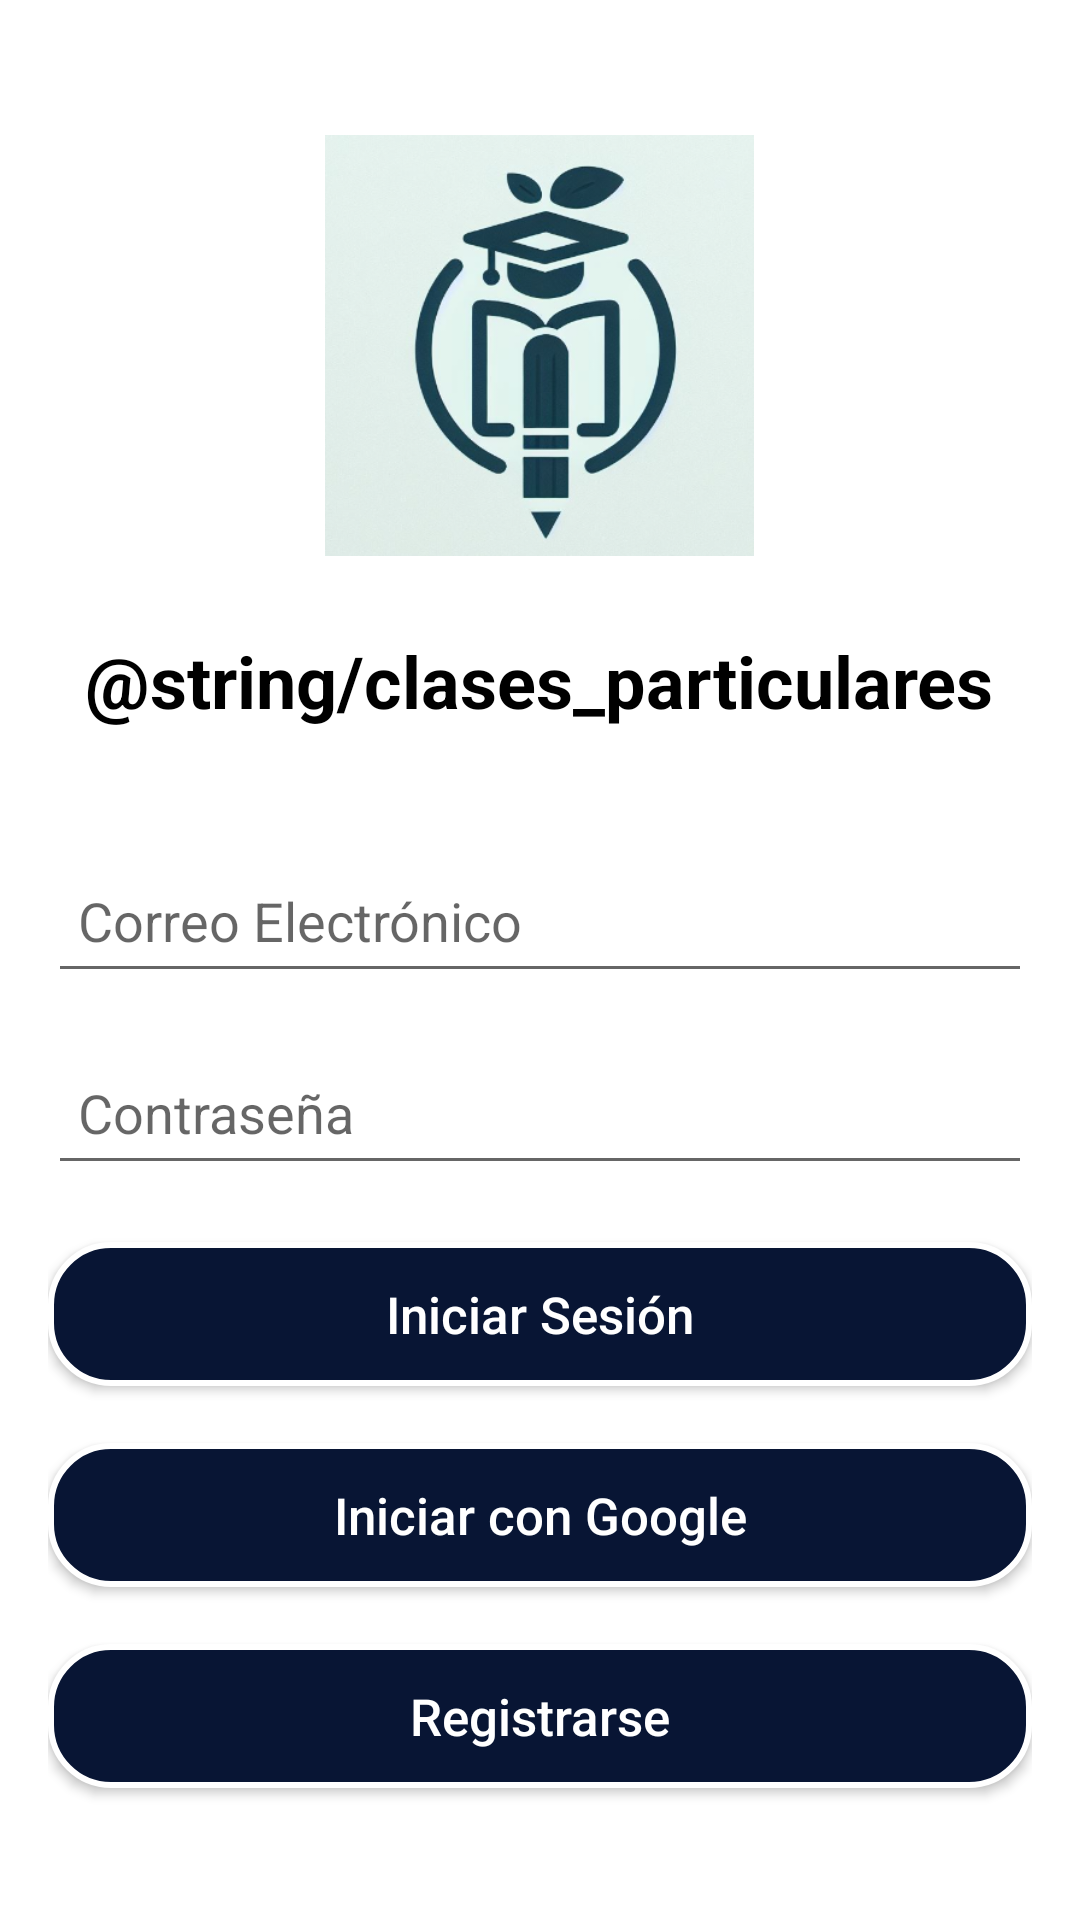

Android layout source for this screen:
<!-- AndroidManifest.xml: application theme Theme.ClasesParticularesApp -->
<!-- res/layout/activity_login.xml -->
<?xml version="1.0" encoding="utf-8"?>
<LinearLayout
    xmlns:android="http://schemas.android.com/apk/res/android"
    android:layout_width="match_parent"
    android:layout_height="match_parent"
    android:background="#FFFFFF"
    android:orientation="vertical"
    android:padding="16dp"
    android:gravity="center">

    

    
    <ImageView
        android:id="@+id/app_icon"
        android:layout_width="143dp"
        android:layout_height="159dp"
        android:layout_marginBottom="16dp"
        android:contentDescription="@string/app_icon_desc"
        android:src="@drawable/logo" />

    <TextView
        android:id="@+id/app_title"
        android:layout_width="wrap_content"
        android:layout_height="wrap_content"
        android:text="@string/clases_particulares"
        android:textSize="24sp"
        android:textStyle="bold"
        android:textColor="#000000"
        android:layout_marginBottom="24dp"/>

    <EditText
        android:id="@+id/email_input"
        android:layout_width="match_parent"
        android:layout_height="wrap_content"
        android:hint="@string/email_hint"
        android:minHeight="48dp"
        android:autofillHints="emailAddress"
        android:inputType="textEmailAddress"
        android:layout_marginTop="16dp"
        android:layout_marginBottom="8dp"
        android:padding="10dp"/>

    <EditText
        android:id="@+id/password_input"
        android:layout_width="match_parent"
        android:layout_height="wrap_content"
        android:hint="@string/password_hint"
        android:minHeight="48dp"
        android:inputType="textPassword"
        android:autofillHints="password"
        android:layout_marginTop="8dp"
        android:layout_marginBottom="19dp"
        android:padding="10dp" />

    <Button
        android:id="@+id/login_button"
        android:layout_width="match_parent"
        android:layout_height="wrap_content"
        android:textColor="#FFFFFF"
        android:textAllCaps="false"
        android:textSize="17sp"
        android:text="@string/login_button"
        android:background="@drawable/rounded_button"
        android:layout_marginBottom="19dp" />

    <Button
        android:id="@+id/google_sign_in_button"
        android:layout_width="match_parent"
        android:layout_height="wrap_content"
        android:textColor="#FFFFFF"
        android:textAllCaps="false"
        android:textSize="17sp"
        android:text="@string/google_sign_in_button"
        android:background="@drawable/rounded_button"
        android:layout_marginBottom="19dp" />

    <Button
        android:id="@+id/register_button"
        android:layout_width="match_parent"
        android:layout_height="wrap_content"
        android:textColor="#FFFFFF"
        android:textAllCaps="false"
        android:textSize="17sp"
        android:text="@string/register_button"
        android:background="@drawable/rounded_button"
        android:layout_marginBottom="8dp" />

</LinearLayout>
<!-- resources referenced by this layout -->
<resources>
  <!-- drawable logo: png bitmap (drawable, 159027 bytes) -->
  <!-- drawable rounded_button (drawable) -->
  <?xml version="1.0" encoding="utf-8"?>
  <shape xmlns:android="http://schemas.android.com/apk/res/android"
      android:shape="rectangle">
  
      <corners android:radius="20dp"/>  
      <solid android:color="@color/blueBlack_200"/>  
      <stroke android:width="2dp" android:color="@color/white"/> 
  </shape>
  <string name="email_hint">Correo Electrónico</string>
  <string name="google_sign_in_button">Iniciar con Google</string>
  <string name="login_button">Iniciar Sesión</string>
  <string name="password_hint">Contraseña</string>
  <string name="register_button">Registrarse</string>
  <style name="Theme.ClasesParticularesApp" parent="Theme.MaterialComponents.Light.NoActionBar">
          <item name="android:statusBarColor">@android:color/transparent</item>
          <item name="android:windowLightStatusBar">true</item>
  
          
          <item name="colorPrimary">@color/dark_blue</item>
          <item name="colorPrimaryVariant">@color/dark2_blue</item>
          <item name="colorOnPrimary">@color/white</item>
  
          
          <item name="colorButtonNormal">@color/dark_blue</item>
      </style>
  <color name="blueBlack_200">#081534</color>
  <color name="white">#FFFFFFFF</color>
  <color name="dark_blue">#1C3D75</color>
  <color name="dark2_blue">#081534</color>
</resources>
